Dataset: image-classification-computer-vision (GitHub, luismiguuel/image-classification-computer-vision). Classes: asphalt, belgian blocks, off-road.

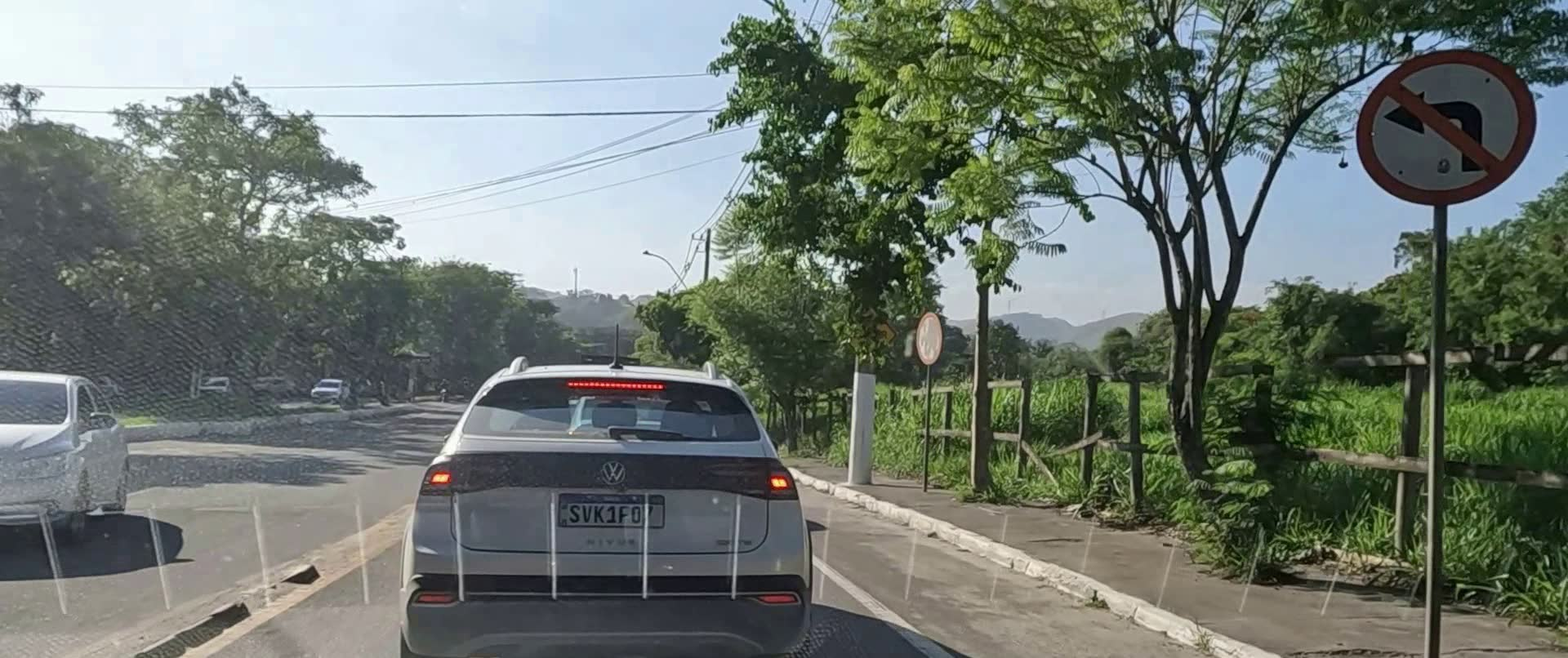
Label: asphalt

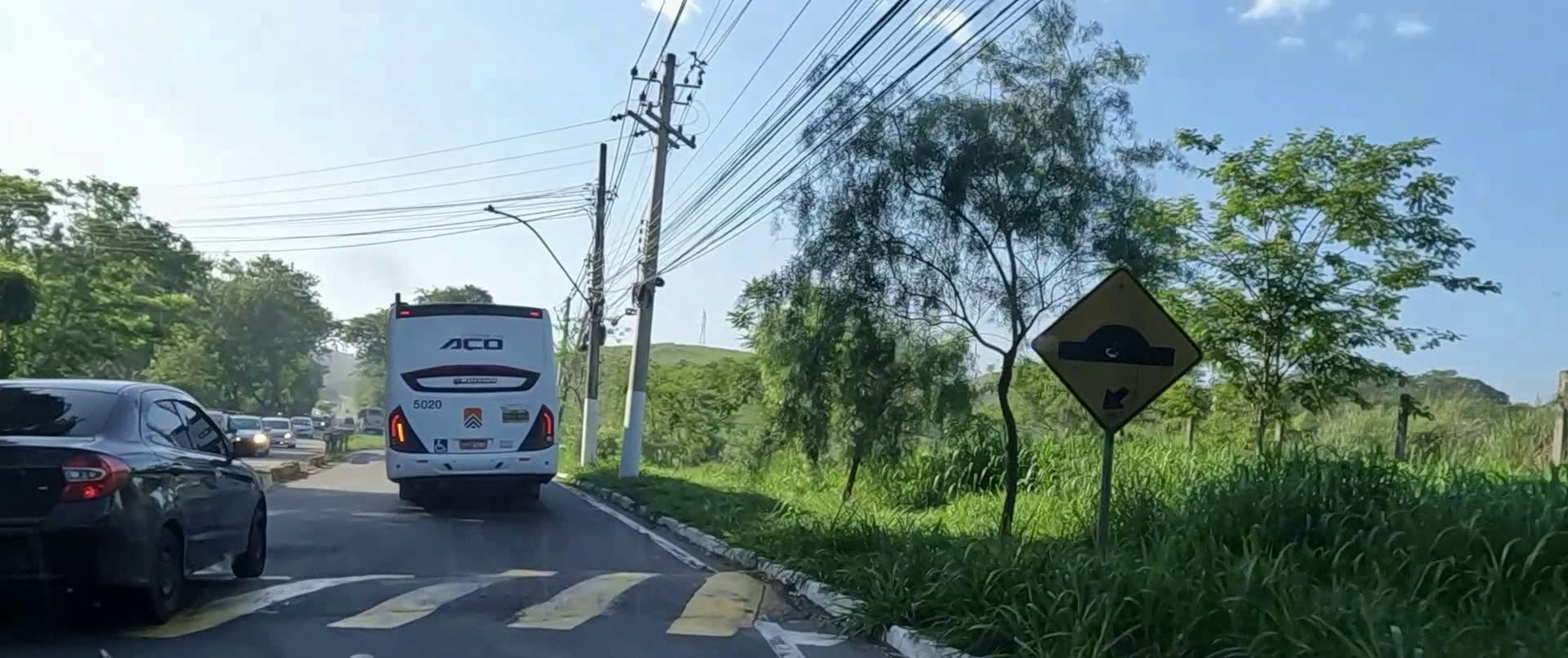
Label: asphalt

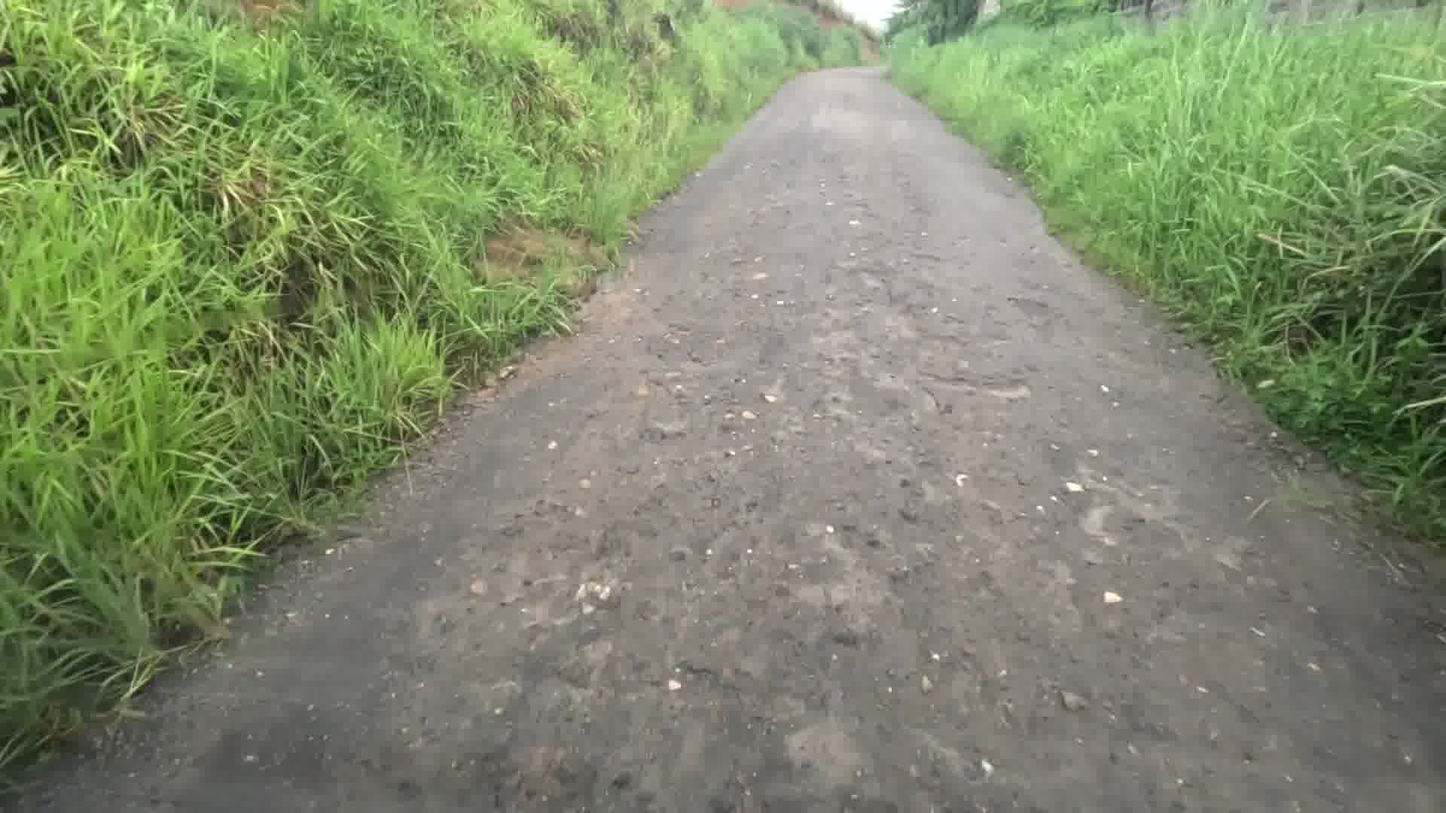
Label: off-road

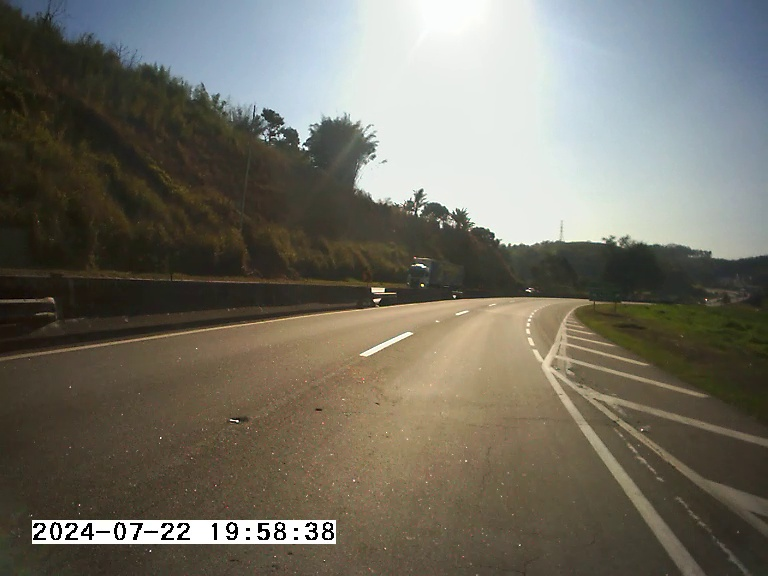
Label: asphalt

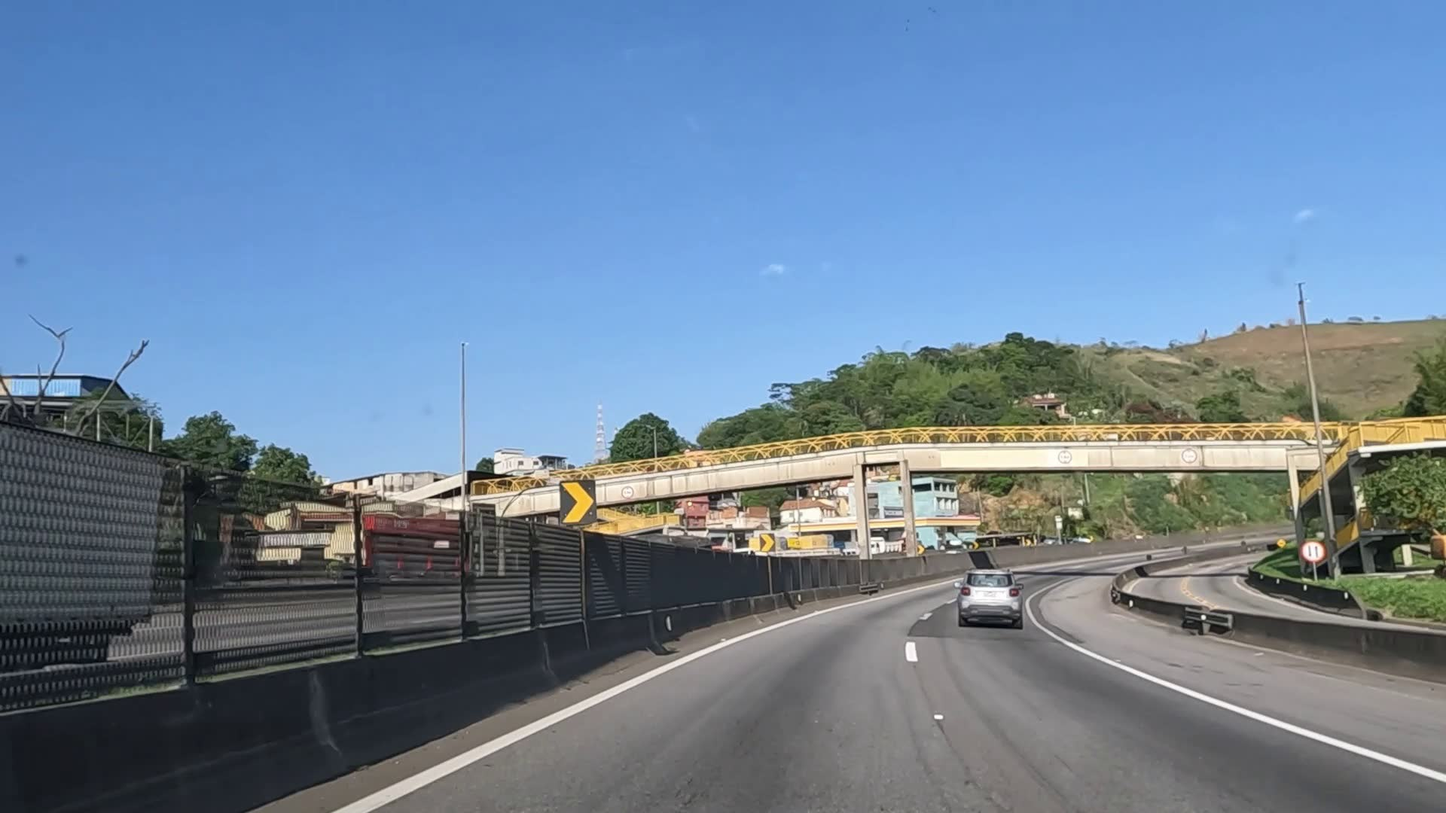
Label: asphalt

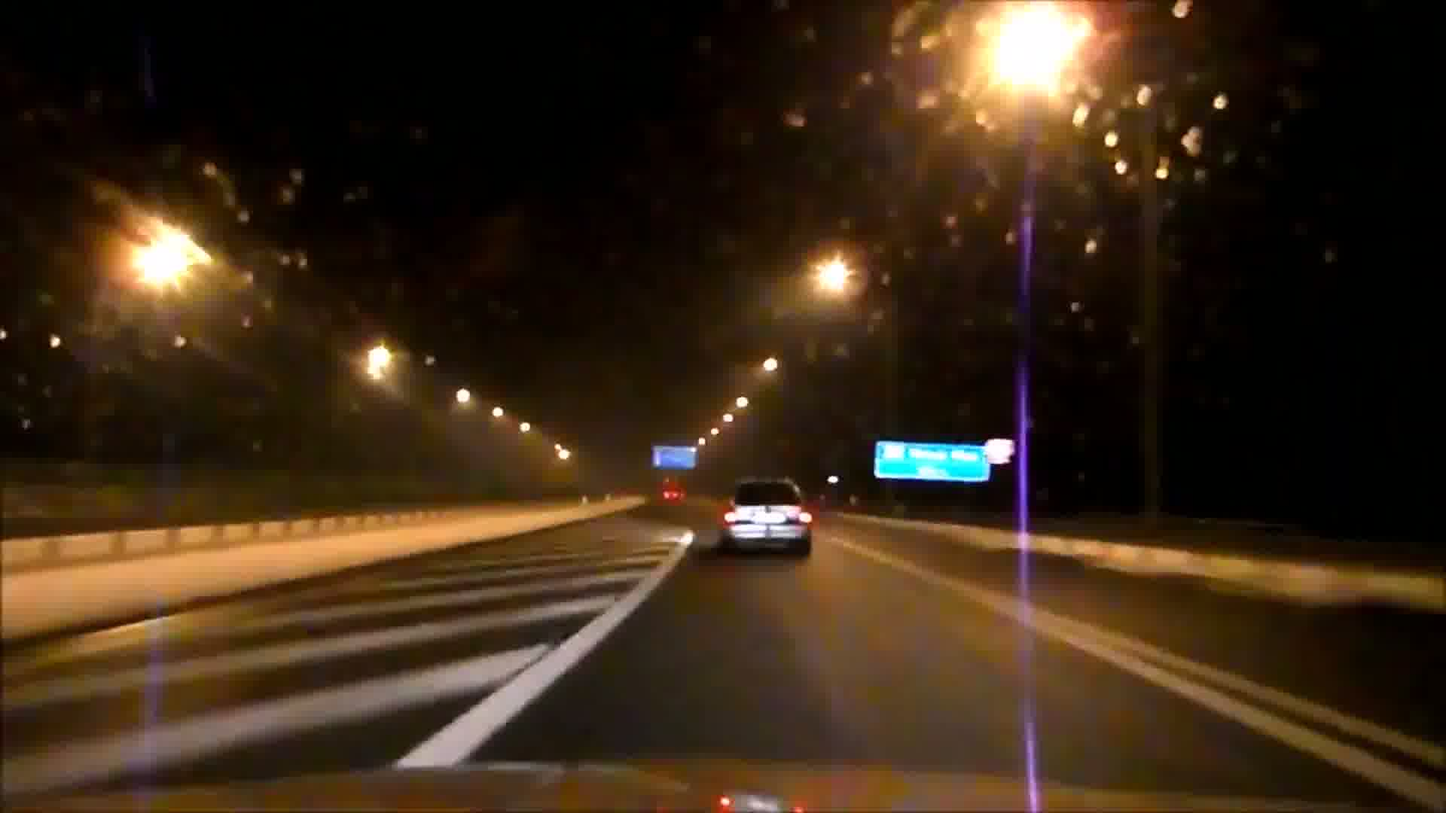
Label: asphalt
